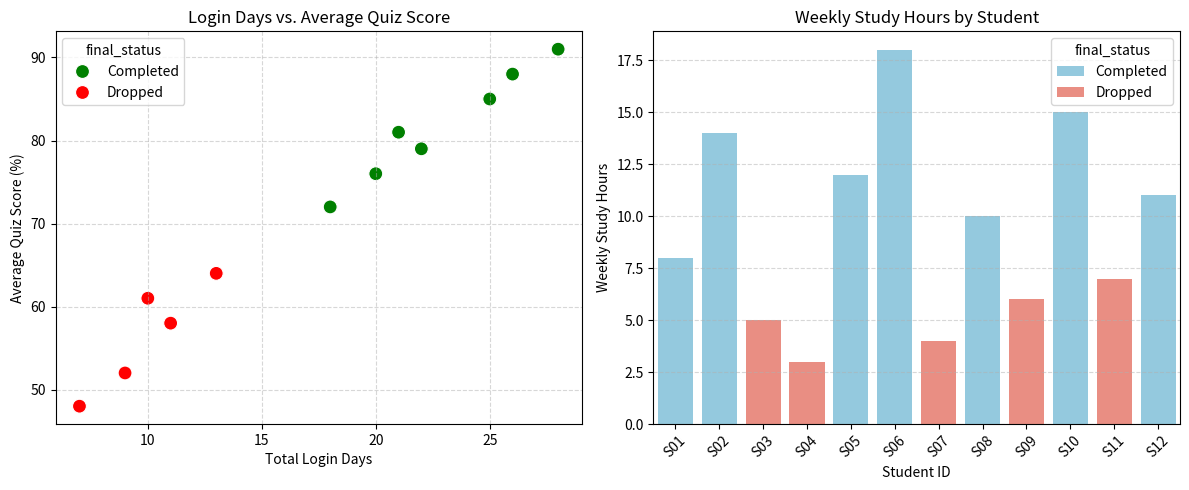

Recreate this plot in Python.
import pandas as pd
import numpy as np
import matplotlib.pyplot as plt
import seaborn as sns

# 1. Load the dataset
data = {
    "student_id": [
        "S01", "S02", "S03", "S04", "S05",
        "S06", "S07", "S08", "S09", "S10",
        "S11", "S12"
    ],
    "age": [21, 25, 19, 32, 28, 24, 35, 22, 27, 30, 20, 26],
    "weekly_study_hours": [8, 14, 5, 3, 12, 18, 4, 10, 6, 15, 7, 11],
    "assignments_completed": [8, 12, 4, 3, 10, 15, 5, 9, 6, 13, 5, 10],
    "avg_quiz_score": [72, 85, 61, 48, 79, 91, 52, 76, 64, 88, 58, 81],
    "login_days": [18, 25, 10, 7, 22, 28, 9, 20, 13, 26, 11, 21],
    "forum_posts": [4, 8, 1, 0, 5, 9, 1, 6, 2, 7, 2, 5],
    "final_status": [
        "Completed", "Completed", "Dropped", "Dropped",
        "Completed", "Completed", "Dropped", "Completed",
        "Dropped", "Completed", "Dropped", "Completed"
    ]
}

students = pd.DataFrame(data)

# A. Data preparation
students["target"] = students["final_status"].map({"Dropped": 1, "Completed": 0})
missing_values = students.isnull().sum().sum()
print(f"Total Missing Values: {missing_values}")

# B. Compare behavior by group
numeric_cols = ["age", "weekly_study_hours", "assignments_completed", "avg_quiz_score", "login_days", "forum_posts"]
comparison = students.groupby("final_status")[numeric_cols].mean()
print("\n--- Mean Metrics by Status ---")
print(comparison)

# C. Correlation with target
correlations = students[numeric_cols + ["target"]].corr()["target"].sort_values(ascending=False)
print("\n--- Correlation with Target (Dropped = 1) ---")
print(correlations)

# D. Risk Score Logic
def calculate_risk(row):
    score = 0
    if row["weekly_study_hours"] < 8: score += 1
    if row["avg_quiz_score"] < 65: score += 1
    if row["login_days"] < 15: score += 1
    if row["assignments_completed"] < 7: score += 1
    return score

students["risk_score"] = students.apply(calculate_risk, axis=1)
print("\n--- Student Risk Scores ---")
print(students[["student_id", "final_status", "risk_score", "weekly_study_hours", "avg_quiz_score", "login_days"]])

# E. Visualizations
plt.figure(figsize=(12, 5))

# Plot 1: Scatter plot of Login Days vs. Average Quiz Score
plt.subplot(1, 2, 1)
sns.scatterplot(
    data=students, 
    x="login_days", 
    y="avg_quiz_score", 
    hue="final_status", 
    palette={"Completed": "green", "Dropped": "red"}, 
    s=100
)
plt.title("Login Days vs. Average Quiz Score")
plt.xlabel("Total Login Days")
plt.ylabel("Average Quiz Score (%)")
plt.grid(True, linestyle="--", alpha=0.5)

# Plot 2: Bar chart of Weekly Study Hours by Student ID
plt.subplot(1, 2, 2)
sns.barplot(
    data=students, 
    x="student_id", 
    y="weekly_study_hours", 
    hue="final_status", 
    dodge=False,
    palette={"Completed": "skyblue", "Dropped": "salmon"}
)
plt.title("Weekly Study Hours by Student")
plt.xlabel("Student ID")
plt.ylabel("Weekly Study Hours")
plt.xticks(rotation=45)
plt.grid(axis="y", linestyle="--", alpha=0.5)

plt.tight_layout()
plt.show()
